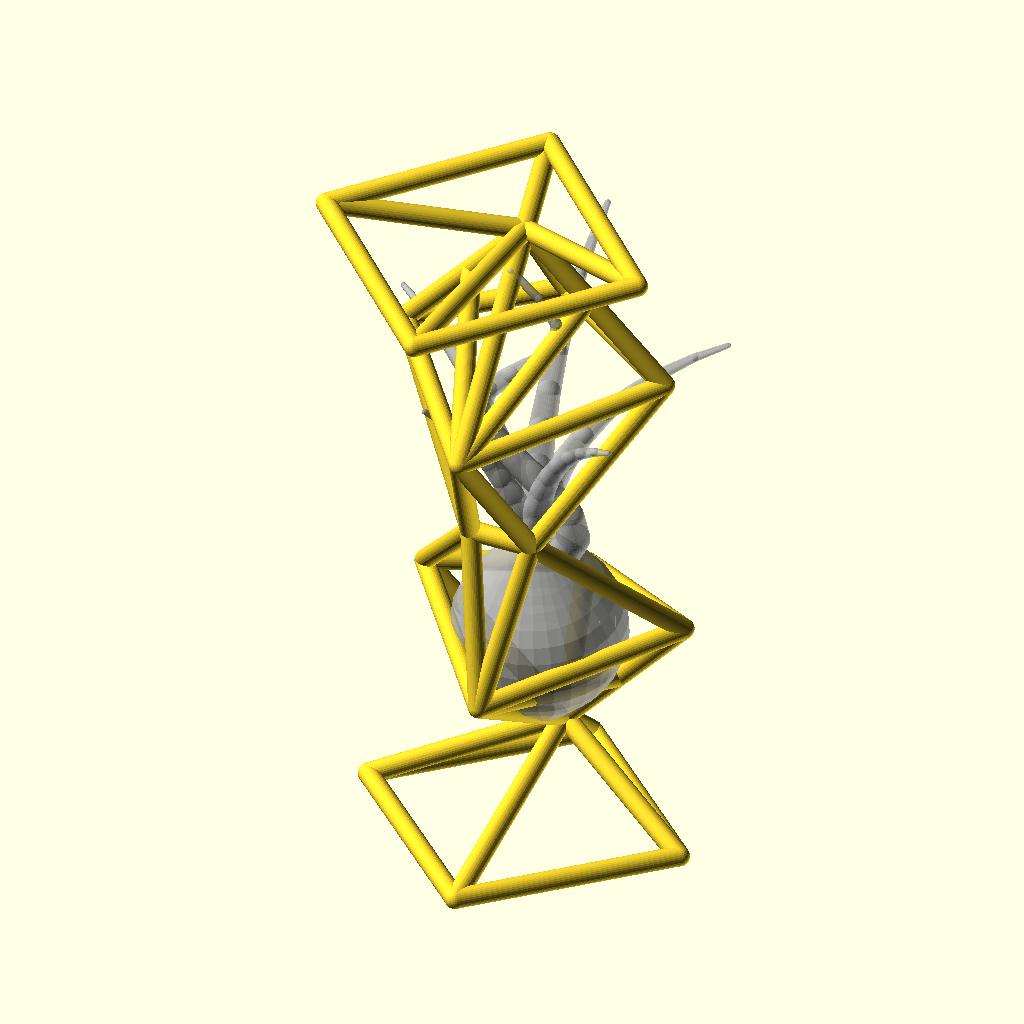
Cell 1: rendered with the file's own defaults.
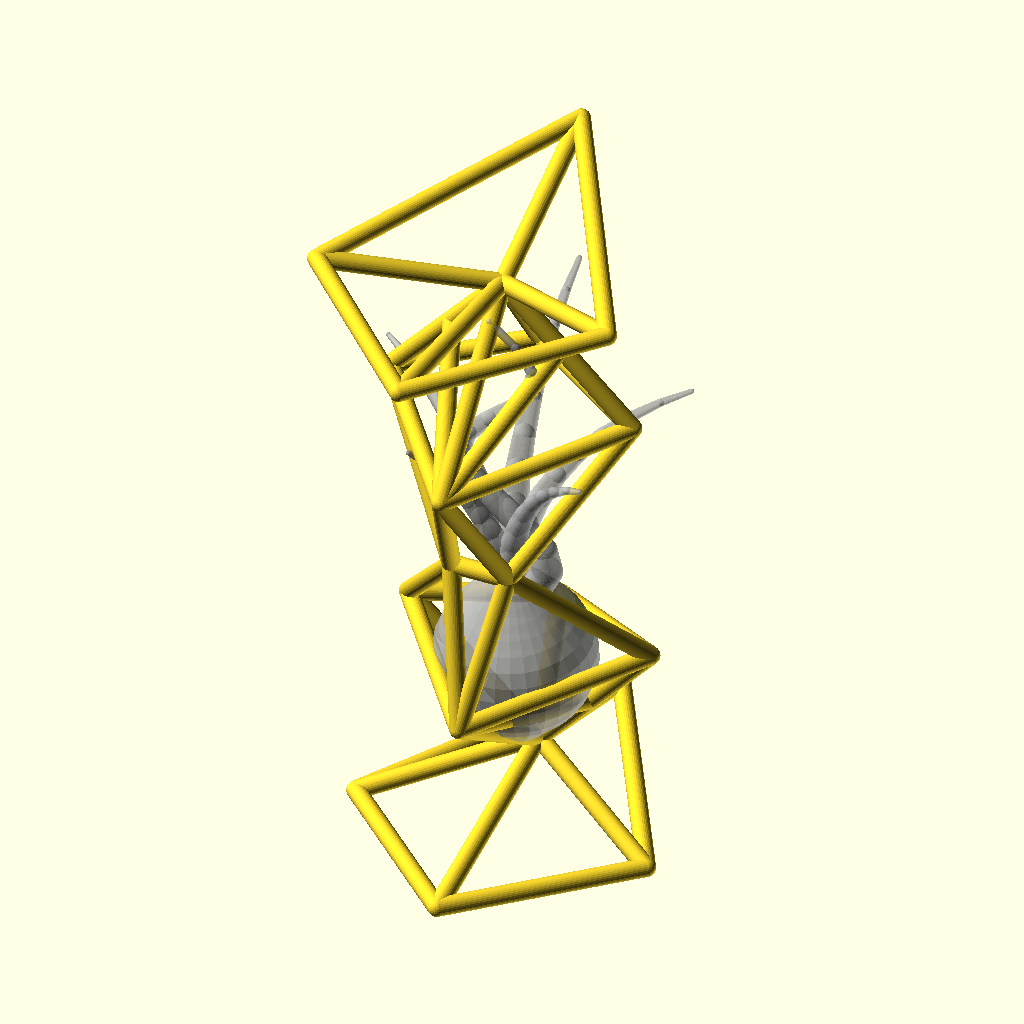
Cell 2: bs_front = 60 (everything else at default).
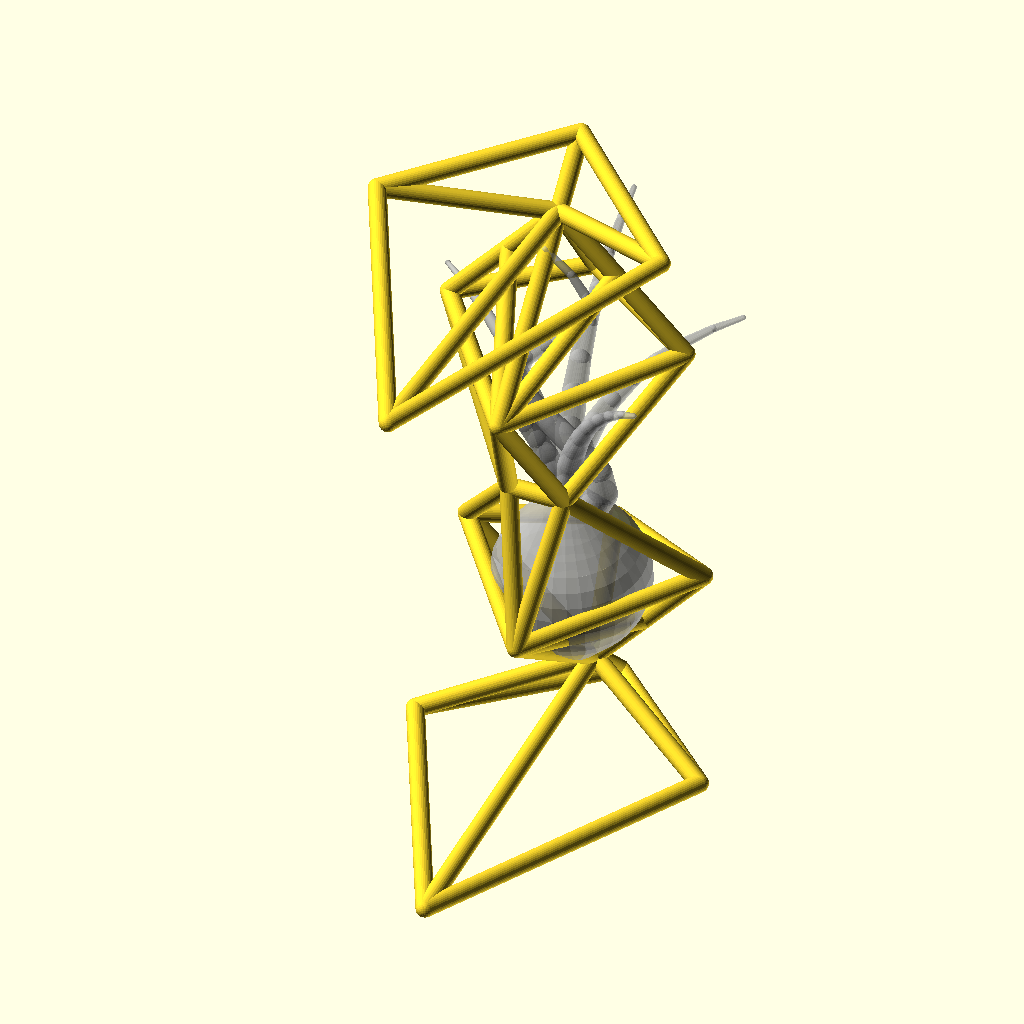
Cell 3 — bs_back set to 76, the other parameters unchanged.
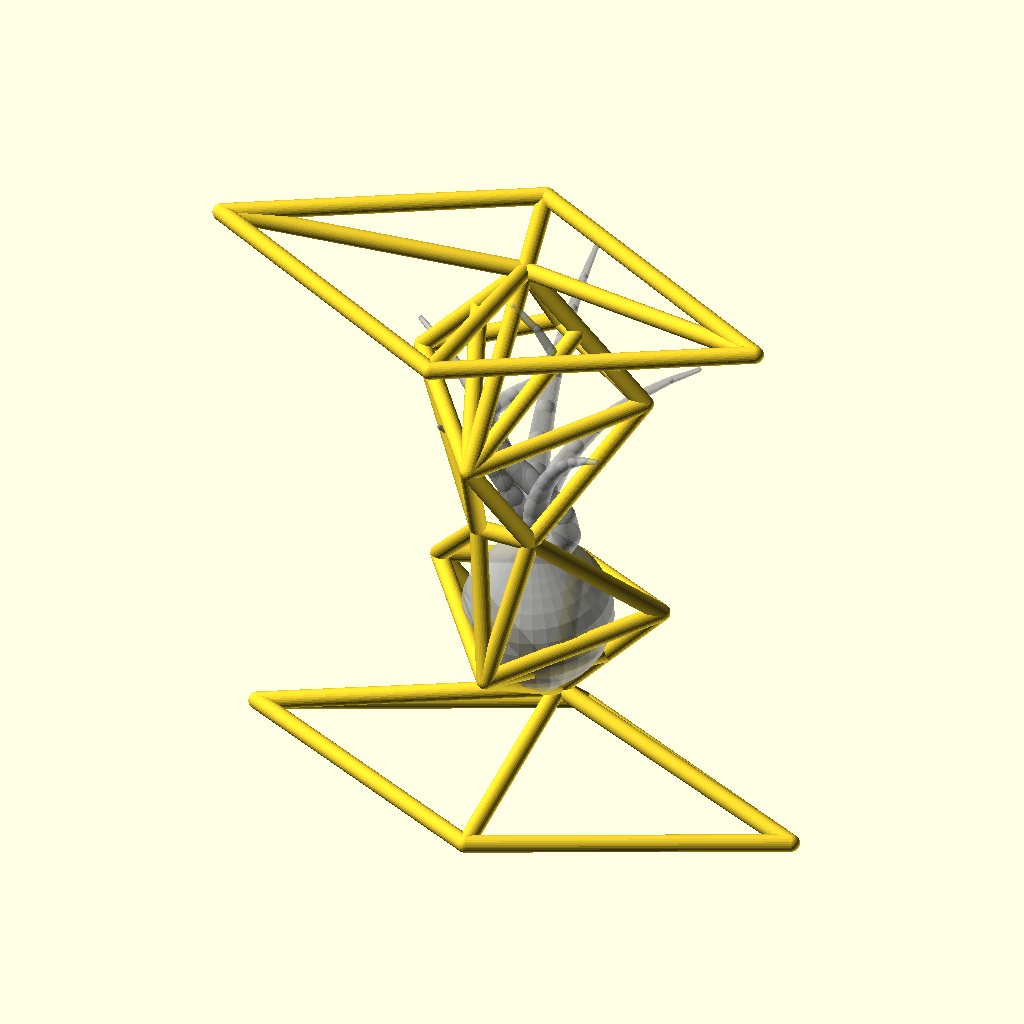
Cell 4 — bs_side set to 72, the other parameters unchanged.
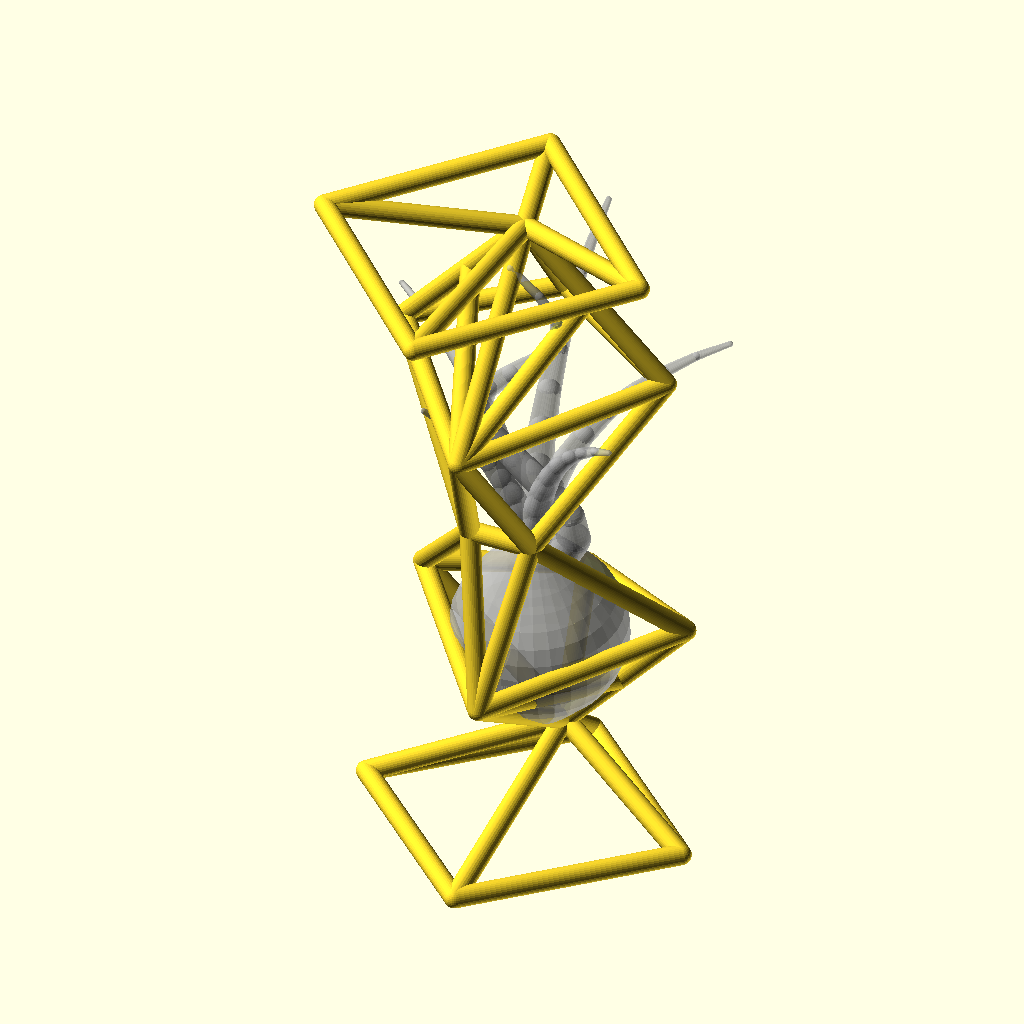
Cell 5 — ring_z set to 2.8, the other parameters unchanged.
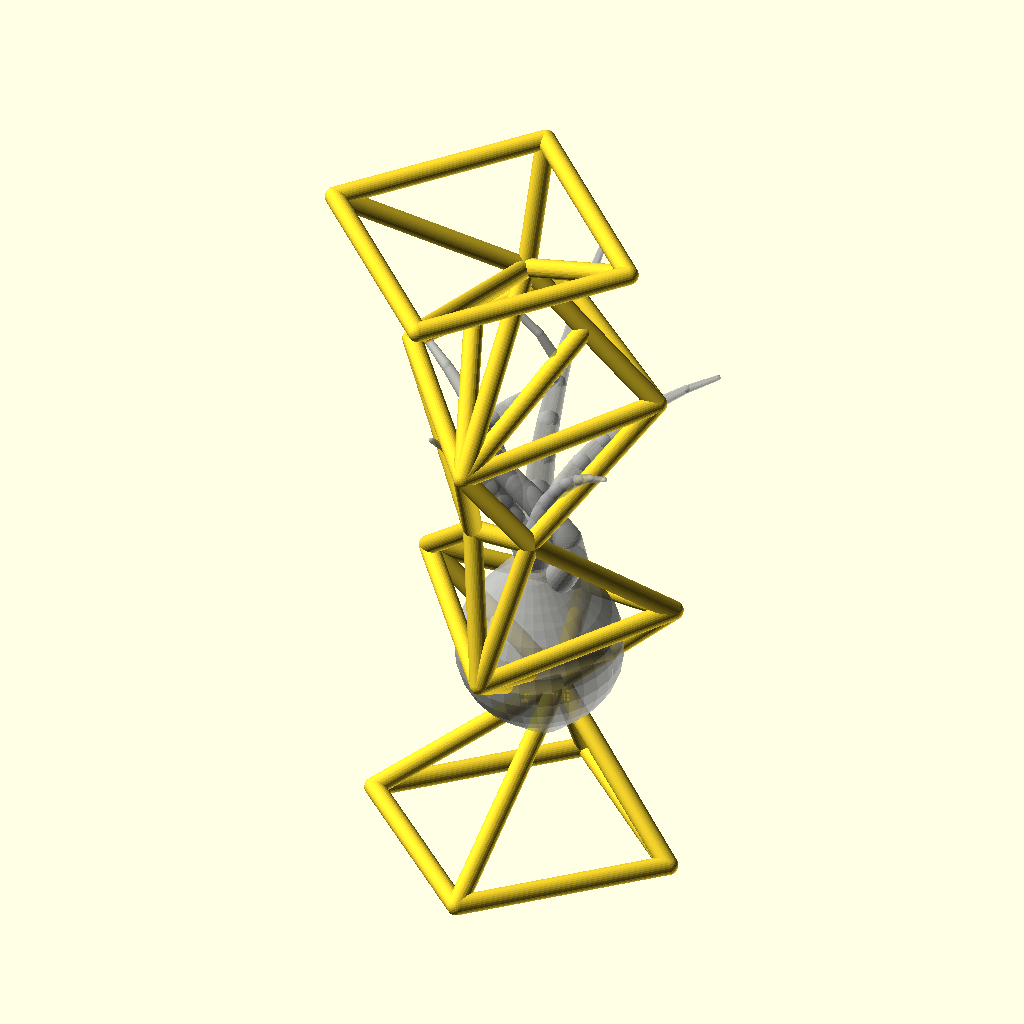
Cell 6 — base_h set to 28, the other parameters unchanged.
The same orthographic view direction (rotation 55°, 0°, 25°; colour scheme Cornfield) for every cell, with the view re-fitted per cell, so scale and position can differ between cells.
OpenSCAD source file air_plant_holder/air_plant_holder_002.scad:
// Air Plant Holder v002 — Symmetric Double-Diamond Wireframe Cage
// Variant of v001 where the top is an exact mirror of the bottom about the
// waist: the upper diamond gets its own front scoop and cradle ribs, and the
// top carries a crown ring mirroring the wireframe base pyramid.

$fn = 32;

// ---- Parameters ----
bs_front = 30;   // ring front vertex (+y)
bs_back  = 38;   // ring back vertex (-y)
bs_side  = 36;   // ring side vertices (±x)
ring_z   = 1.4;  // ground ring center height; shaved flat underneath
base_h  = 14;    // height where the base risers meet the cage's bottom vertex

yF   = 16;       // front frame plane (y)
pop  = 22;       // how far the back apexes pop out behind center
fpop = 16;       // how far the front scoops pop out past the front frame
tilt = 8;        // degrees the cage rocks backward
strut_r = 2.2;   // strut radius

// Front-view silhouette (x = half-width at height z); both halves identical
zB = base_h;         // bottom vertex
zT = 152;            // top vertex
zw = (zB + zT) / 2;  // waist (mirror plane)
w1 = 30; z1 = (zB + zw) / 2;   // diamond widest point
ww = 7;              // waist half-width
yW = -6;             // waist bar pulled back clear of the plant

// ---- Helpers ----
module strut(p1, p2) {
    hull() {
        translate(p1) sphere(strut_r);
        translate(p2) sphere(strut_r);
    }
}

function lerp(a, b, t) = a + (b - a) * t;

// mirror about the waist plane (z -> zB + zT - z; x, y unchanged)
module mz() {
    translate([0, 0, zB + zT]) mirror([0, 0, 1]) children();
}

// ---- Lower-half vertices ----
B  = [  0, yF, zB];
L1 = [-w1, yF, z1];  R1 = [ w1, yF, z1];
WL = [-ww, yW, zw];  WR = [ ww, yW, zw];
A1 = [0, -pop, z1];          // back apex
F1 = [0, yF + fpop, 44];     // front scoop apex

// ---- Parts ----
// Wireframe base cage: diamond-plan ground ring, risers to the bottom vertex
module base() {
    GF = [ 0,        bs_front, ring_z];
    GB = [ 0,       -bs_back,  ring_z];
    GL = [-bs_side, -4,        ring_z];
    GR = [ bs_side, -4,        ring_z];
    P  = [ 0, yF, base_h];

    difference() {
        union() {
            strut(GF, GR); strut(GR, GB); strut(GB, GL); strut(GL, GF);
            strut(GF, P);  strut(GR, P);  strut(GB, P);  strut(GL, P);
        }
        translate([-100, -100, -50]) cube([200, 200, 50]);  // flatten underside
    }
}

// Crown: the base pyramid mirrored to the top — ring opening upward from the
// top vertex. Lives inside the tilt so it follows the cage.
module crown() {
    cz = zB + zT - ring_z;
    CF = [ 0,        bs_front, cz];
    CB = [ 0,       -bs_back,  cz];
    CL = [-bs_side, -4,        cz];
    CR = [ bs_side, -4,        cz];
    P  = [ 0, yF, zT];

    strut(CF, CR); strut(CR, CB); strut(CB, CL); strut(CL, CF);
    strut(CF, P);  strut(CR, P);  strut(CB, P);  strut(CL, P);
}

// One half of the cage: diamond V, back pyramid, front scoop, cradle ribs
module half() {
    strut(B,  L1);  strut(B,  R1);   // diamond V
    strut(L1, WL);  strut(R1, WR);   // up to waist

    strut(B,  A1);                   // back pyramid
    strut(L1, A1);  strut(R1, A1);
    strut(WL, A1);  strut(WR, A1);

    strut(B,  F1);                   // front scoop
    strut(L1, F1);  strut(R1, F1);

    for (s = [-1, 1])                // cradle ribs back to the apex
        strut([lerp(0, s*w1, 0.45), yF, lerp(zB, z1, 0.45)], A1);
}

// ---- Reference plant (preview only — % excludes it from render/STL) ----
function arcp(R, bend, t) = [R*(1 - cos(bend*t)), 0, R*sin(bend*t)];
function wavep(len, t) = [10*sin(540*t), 0, len*t];

module p_leaf(az, len, bend, r0) {
    n = 10;
    R = len / (bend * PI / 180);
    rotate([0, 0, az]) translate([0, 0, 38])
        for (i = [0:n-1]) {
            t0 = i/n; t1 = (i+1)/n;
            hull() {
                translate(arcp(R, bend, t0)) sphere(r0*(1 - 0.85*t0));
                translate(arcp(R, bend, t1)) sphere(r0*(1 - 0.85*t1));
            }
        }
}

module p_tall_leaf() {
    n = 14; len = 85;
    translate([0, 0, 38])
        for (i = [0:n-1]) {
            t0 = i/n; t1 = (i+1)/n;
            hull() {
                translate(wavep(len, t0)) sphere(4*(1 - 0.8*t0));
                translate(wavep(len, t1)) sphere(4*(1 - 0.8*t1));
            }
        }
}

module plant() {
    hull() { translate([0,0,6])  sphere(8);  translate([0,0,22]) sphere(19); }
    hull() { translate([0,0,22]) sphere(19); translate([0,0,40]) sphere(8);  }
    p_leaf( 90, 85, 70, 4.5);
    p_leaf( 30, 78, 75, 4);
    p_leaf(150, 72, 80, 4);
    p_leaf(-30, 68, 60, 4);
    p_leaf(215, 55, 45, 4);
    p_tall_leaf();
}

// ---- Assembly ----
union() {
    base();
    translate([0, yF, base_h]) rotate([tilt, 0, 0]) translate([0, -yF, -base_h]) {
        half();          // bottom half
        mz() half();     // top half, exact mirror about the waist
        strut(WL, WR);   // shared waist bar
        crown();
        %translate([0, 8, 24]) plant();
    }
}
Customizer parameters (derived from the source; name, type, default, range or options):
bs_front: number, default 30
bs_back: number, default 38
bs_side: number, default 36
ring_z: number, default 1.4
base_h: number, default 14
yF: number, default 16
pop: number, default 22
fpop: number, default 16
tilt: number, default 8
strut_r: number, default 2.2
zT: number, default 152
ww: number, default 7
yW: number, default -6
